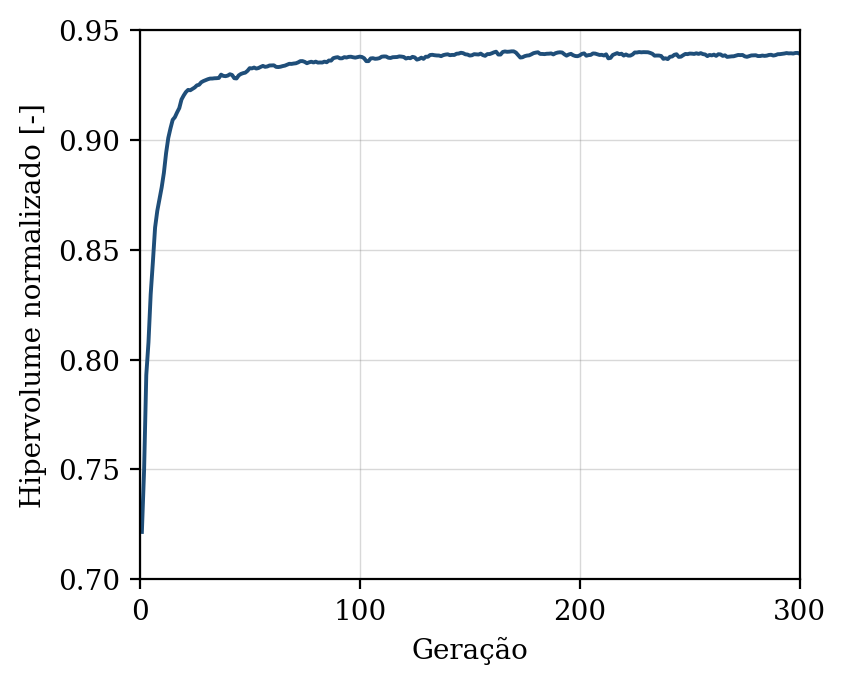

The data file committed next to this chart (first rows):
geracao, hipervolume, n_solucoes, n_avaliacoes
1, 0.7216, 7, 50
2, 0.7496, 13, 100
3, 0.793, 20, 150
4, 0.8079, 24, 200
5, 0.8297, 30, 250
6, 0.8445, 36, 300
7, 0.8601, 39, 350
8, 0.8677, 49, 400
9, 0.8731, 50, 450
10, 0.8784, 50, 500
11, 0.885, 47, 550
12, 0.894, 50, 600
13, 0.9009, 50, 650
14, 0.9053, 50, 700
15, 0.9091, 50, 750
16, 0.9103, 50, 800
17, 0.9125, 50, 850
18, 0.9145, 50, 900
19, 0.9184, 50, 950
20, 0.9202, 50, 1000
21, 0.9217, 50, 1050
22, 0.9227, 50, 1100
23, 0.9226, 50, 1150
24, 0.9232, 50, 1200
25, 0.9238, 50, 1250
26, 0.9248, 50, 1300
27, 0.9251, 50, 1350
28, 0.9262, 50, 1400
29, 0.9268, 50, 1450
30, 0.9272, 50, 1500
31, 0.9276, 50, 1550
32, 0.9279, 50, 1600
33, 0.9279, 50, 1650
34, 0.928, 50, 1700
35, 0.9281, 50, 1750
36, 0.9282, 50, 1800
37, 0.9297, 50, 1850
38, 0.9291, 50, 1900
39, 0.929, 50, 1950
40, 0.9292, 50, 2000
41, 0.9299, 50, 2050
42, 0.9295, 50, 2100
43, 0.9281, 50, 2150
44, 0.9279, 50, 2200
45, 0.9293, 50, 2250
46, 0.93, 50, 2300
47, 0.9304, 50, 2350
48, 0.9306, 50, 2400
49, 0.9314, 50, 2450
50, 0.9326, 50, 2500
51, 0.9325, 50, 2550
52, 0.9329, 50, 2600
53, 0.9325, 50, 2650
54, 0.9327, 50, 2700
55, 0.9332, 50, 2750
56, 0.9337, 50, 2800
57, 0.9332, 50, 2850
58, 0.9334, 50, 2900
59, 0.9338, 50, 2950
60, 0.9339, 50, 3000
... 240 more rows
